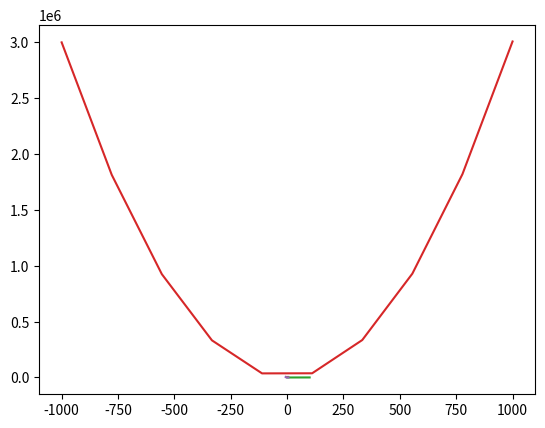

Write the Python code that produced this figure.
# -*- coding: UTF-8 -*-

# ------------------------(max to 80 columns)-----------------------------------
# [redacted]
# created:  2019.8.10

# Description:
#   练习 matplotlib.pyplot 初步知识
# ------------------------(max to 80 columns)-----------------------------------


import matplotlib.pyplot as plt  # 约定俗成的写法plt
import numpy as np

# Try 1 ----------------------------------------------------------
# try1 简单的正弦余弦图
# 设置起始数值，以及取样点数
start = -np.pi
stop = np.pi
point_num = 10
# 设置x值， -π to+π的256个值
x = np.linspace(start, stop, point_num, endpoint=True)

# 首先定义两个函数（正弦&余弦）
C = np.cos(x)
S = np.sin(x)
plt.plot(x, C)
plt.plot(x, S)

# 在ipython的交互环境中需要这句话才能显示出来
plt.show()

# Try 2 ----------------------------------------------------------
# try2 简单的一次函数作图
start = 1
stop = 100
point_num = 50
# 设置 x 值
x = np.linspace(start, stop, point_num, endpoint=True)

# 设置 a，b
a = 3
b = 4

# 定义一次函数并作图
y = a * x + b
plt.plot(x, y)

# 在ipython的交互环境中需要这句话才能显示出来
plt.show()

# Try 3 ----------------------------------------------------------
# try3 简单的二次函数作图
start = -1000
stop = 1000
point_num = 10
# 设置 x 值
x = np.linspace(start, stop, point_num, endpoint=True)

# 设置 a，b, c
a = 3
b = 4
c = 5
# 定义一次函数并作图
y = a * x * x + b * x + c
plt.plot(x, y)

# 在ipython的交互环境中需要这句话才能显示出来
plt.show()

# Try 4 ----------------------------------------------------------
# try4 高中其他函数作图
start = -6
stop = 6
point_num = 100000
# 设置 x 值
x = np.linspace(start, stop, point_num, endpoint=True)
#y = 2 * x / (x * x + 1) - 2
#y = x * x * np.exp(x)
y = (x * x - 3 * x + 2) * (x * x - 5 * x + 6)
'''
np 的数学公式参见
https://www.cnblogs.com/keepgoingon/p/7137448.html
'''
plt.plot(x, y)

# 在ipython的交互环境中需要这句话才能显示出来
plt.show()
